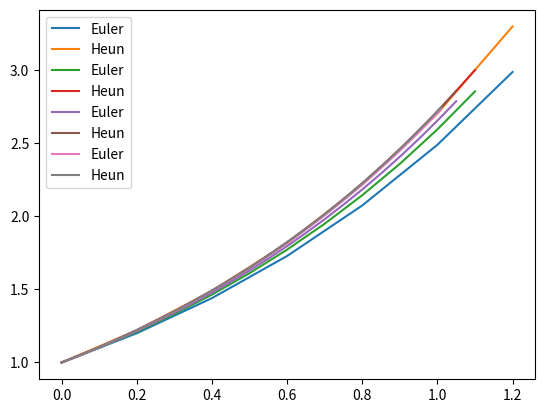

Here is the Python script that generated this plot:
import numpy
import math
import matplotlib.pyplot as plt

e = 2.71828

def forward_euler(steps):
    num_steps = steps
    x = numpy.zeros(num_steps+2)
    y = numpy.zeros(num_steps+2)
    y[0] = 1

    h = 1/num_steps

    for step in range(num_steps+1):
        x[step + 1] = (step + 1) * h
        y[step + 1] = y[step] * (1 + h)

    print("steps: ", steps, " x: ", x[-2], " y: ", y[-2], "error: ", e-y[-2])

    return x,y

#Heun implementeren is me niet gelukt.
def forward_heun(steps):
    num_steps = steps
    x = numpy.zeros(num_steps+2)
    y = numpy.zeros(num_steps+2)
    y[0] = 1

    h = 1/num_steps

    for step in range(num_steps+1):
        x[step + 1] = (step + 1) * h
        y_intermediate = y[step] + h * y[step]
        y[step + 1] = y[step] + (h/2.0) * (y[step] + y_intermediate)

    print("steps: ", steps, " x: ", x[-2], " y: ", y[-2], "error: ", e - y[-2])

    return x,y

step_sizes = [5, 10, 20, 100]

def plot_me(s):
    print("EULER:")
    x1, y1 = forward_euler(s)
    print("HEUN:")
    x2, y2 = forward_heun(s)
    plt.plot(x1, y1, label="Euler")
    plt.plot(x2, y2, label="Heun")
    plt.legend()
    plt.show()

for size in step_sizes:
    plot_me(size)
    print()